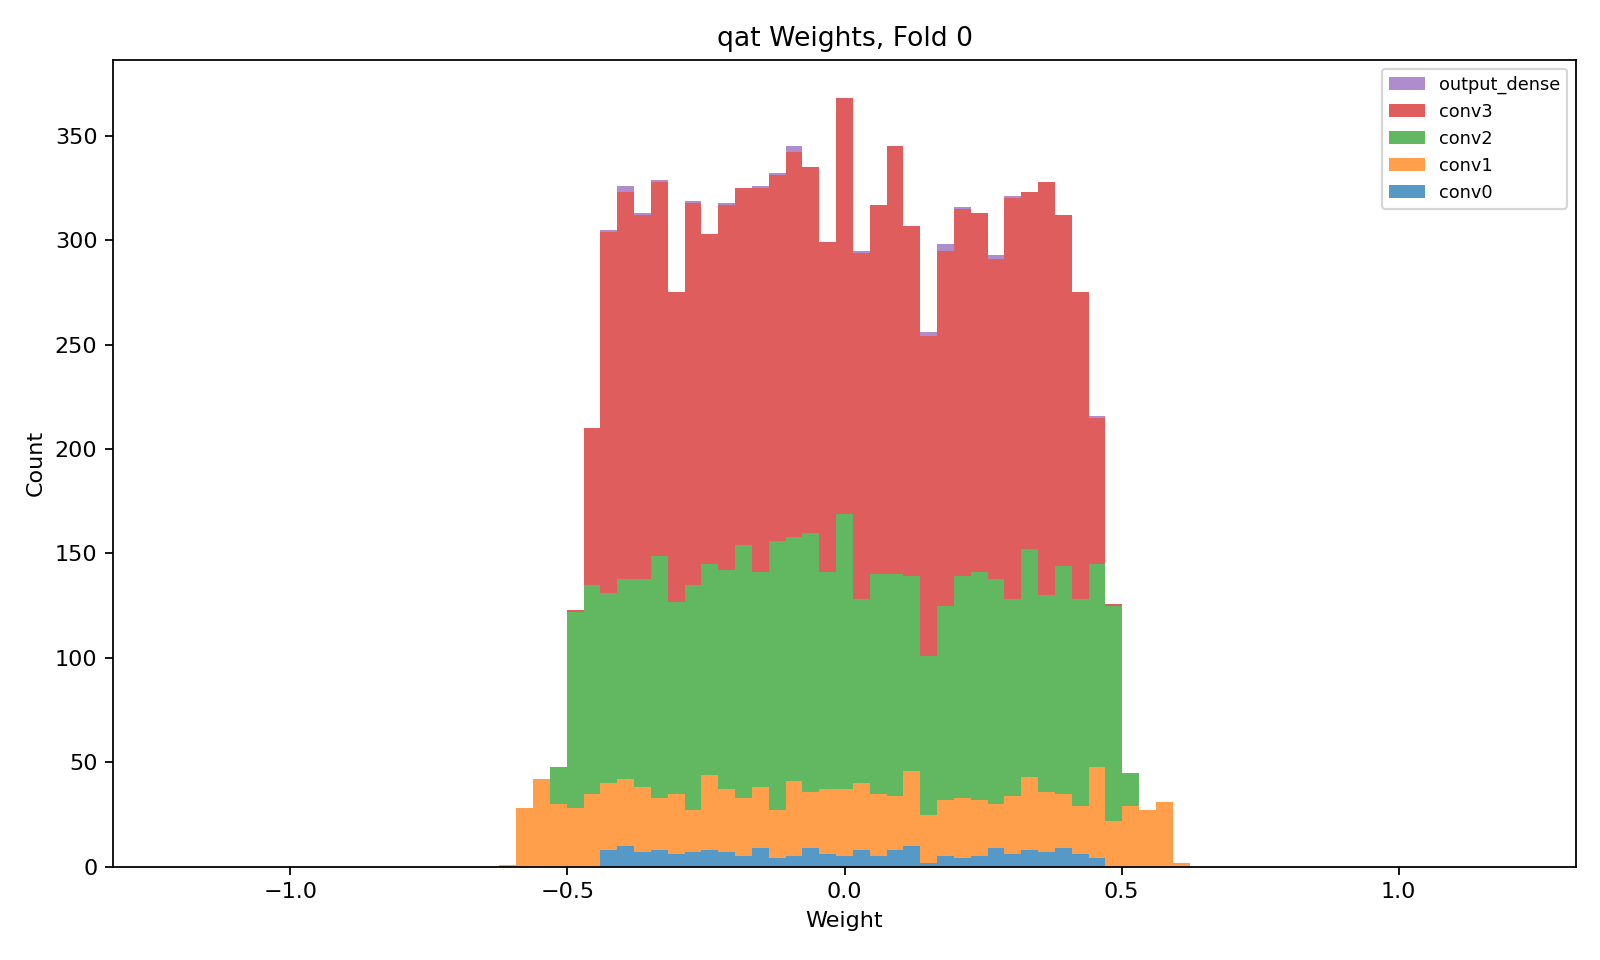

The file beside this chart, header and first rows:
layer, class, n_weights, n_nonzero_weights, zero_fraction, min, max, suggested_hls_strategy
conv0, QConv2D, 200, 200, 0.0, -0.4323, 0.469, Latency
conv1, QConv2D, 1152, 1152, 0.0, -0.5991, 0.6194, Latency
conv2, QConv2D, 3456, 3456, 0.0, -0.5249, 0.5259, Latency
conv3, QConv2D, 5184, 5184, 0.0, -0.4764, 0.4718, Resource
output_dense, QDense, 24, 24, 0.0, -0.4206, 0.4499, Latency
